13-way image classification set "dynamic-hand-gestures-LMHGD-dataset-double-view" from GitHub (aviogit/dynamic-hand-gesture-classification-datasets); label vocabulary: catching, catching hands up, line gesture, pointing, pointing with hand raised, resting, rotating, scroll finger, shaking, shaking low, shaking raised fist, slicing, zoom gesture.

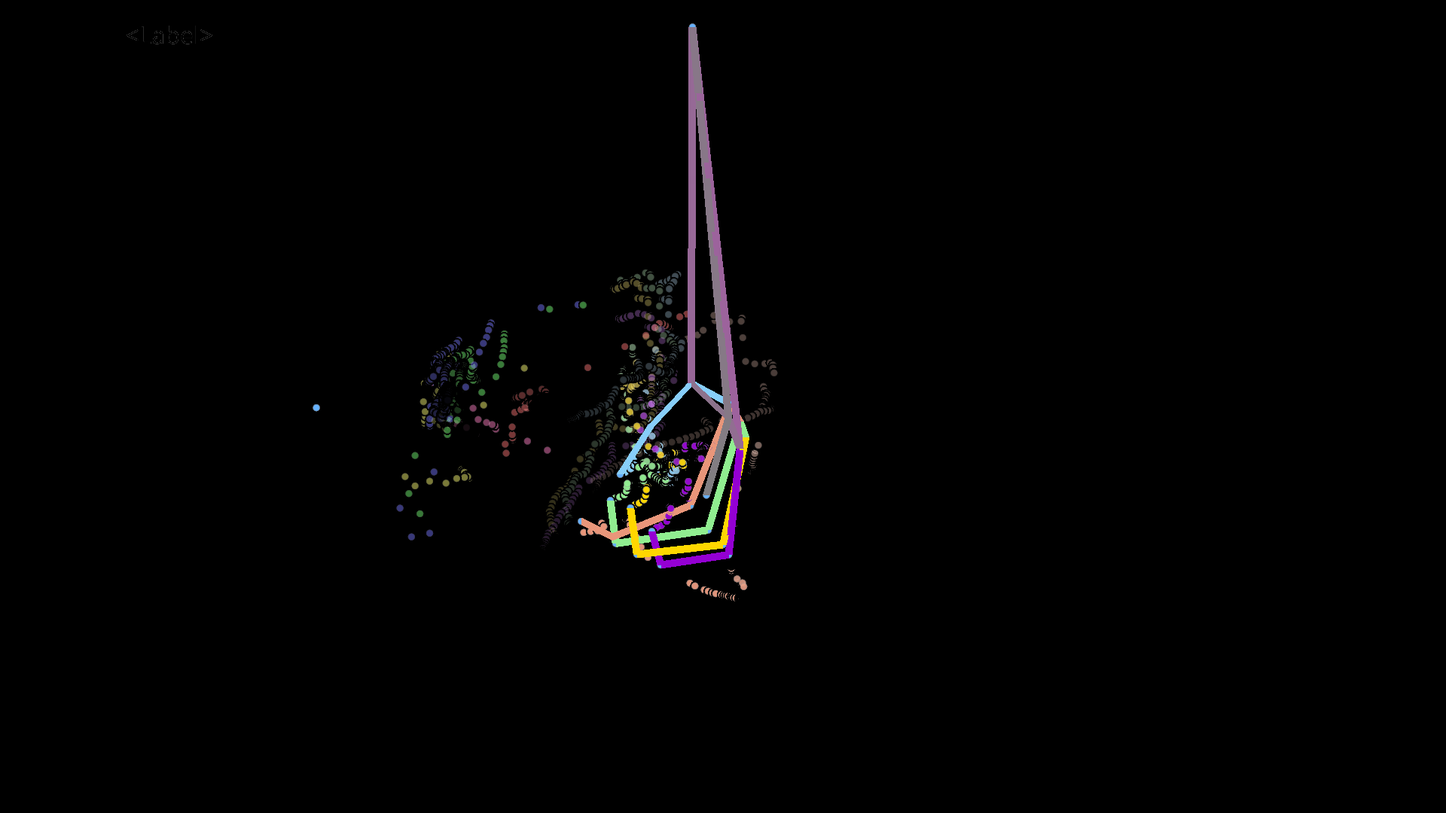
Label: line gesture

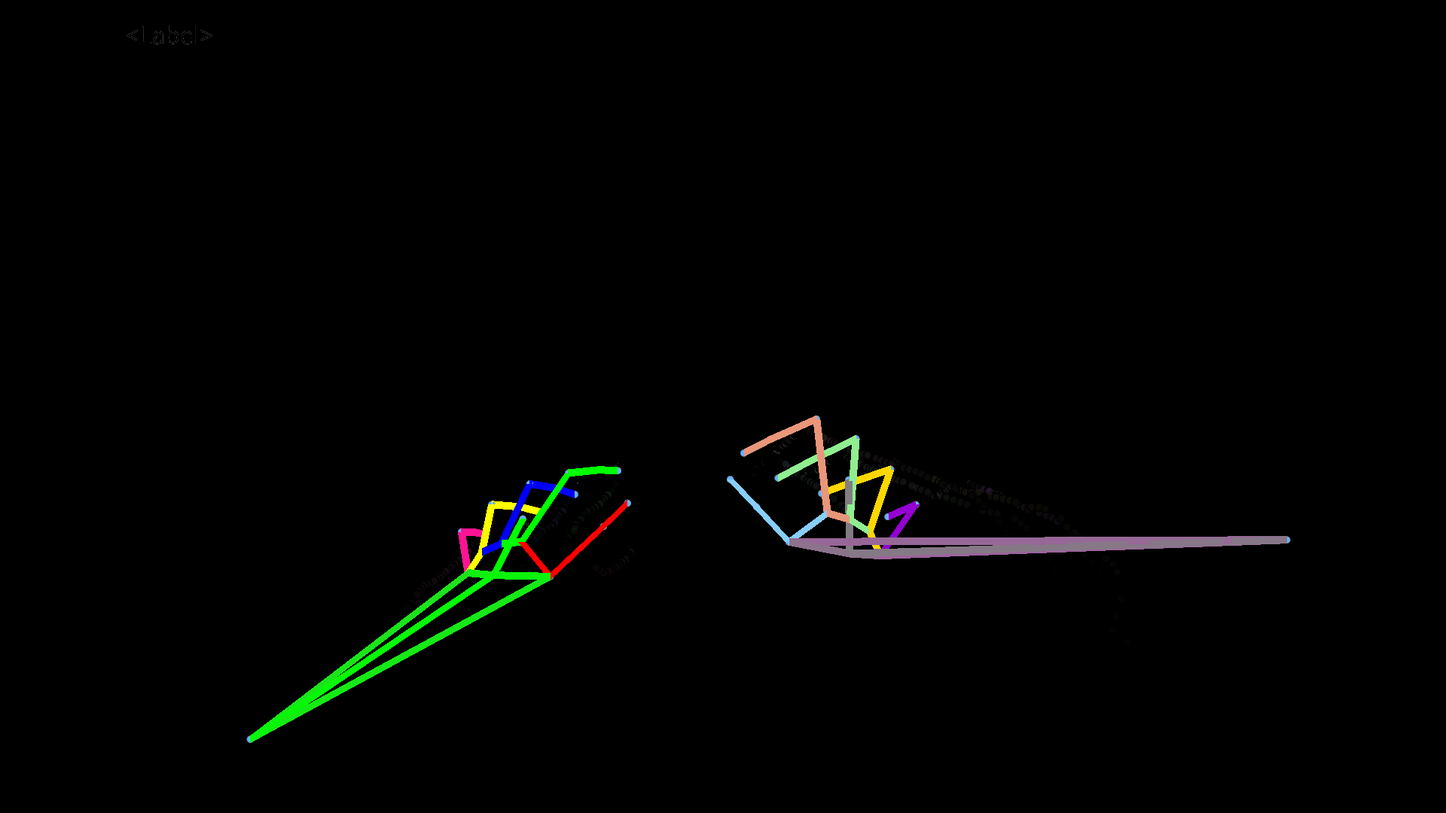
Label: resting

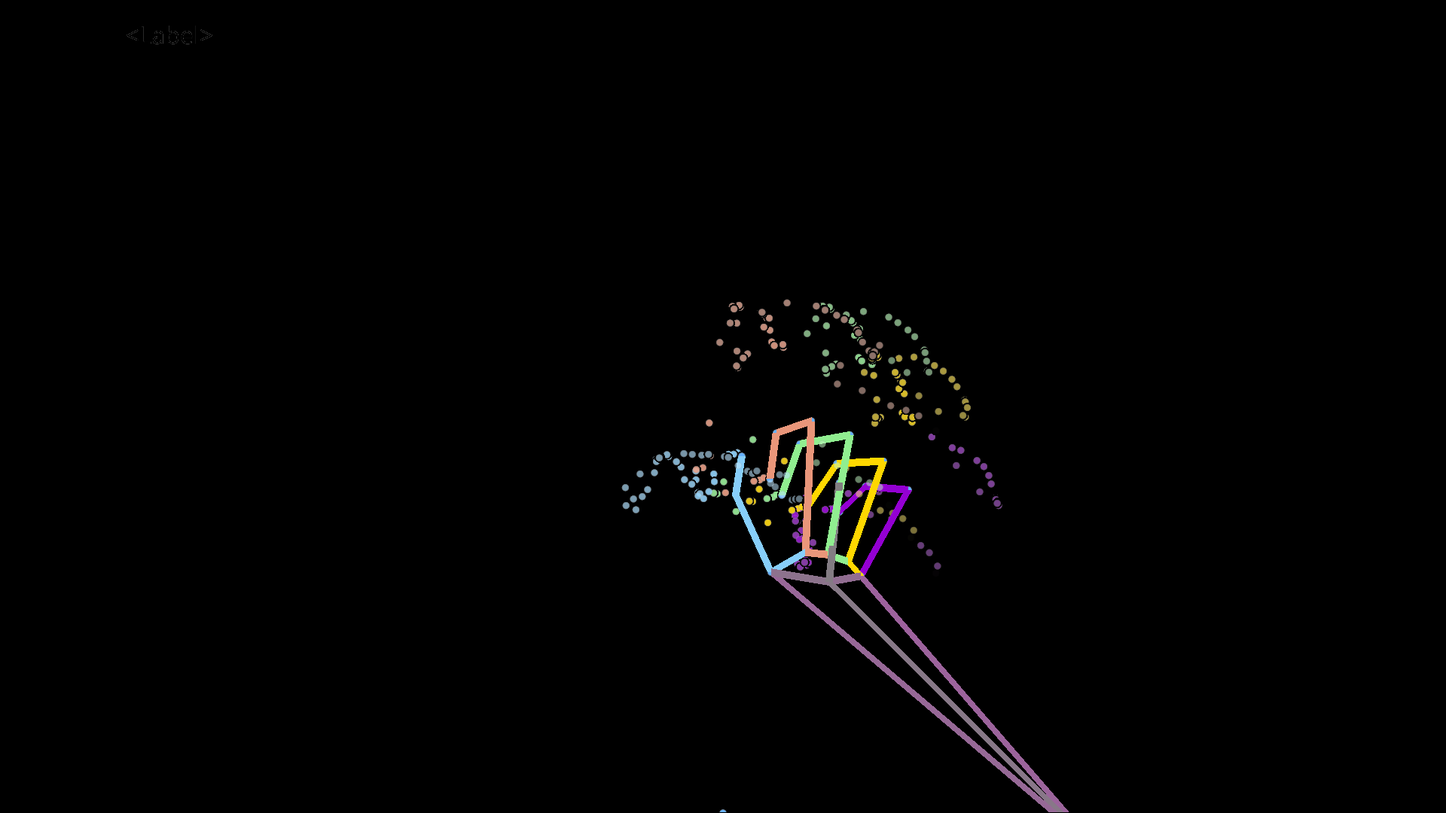
Label: catching

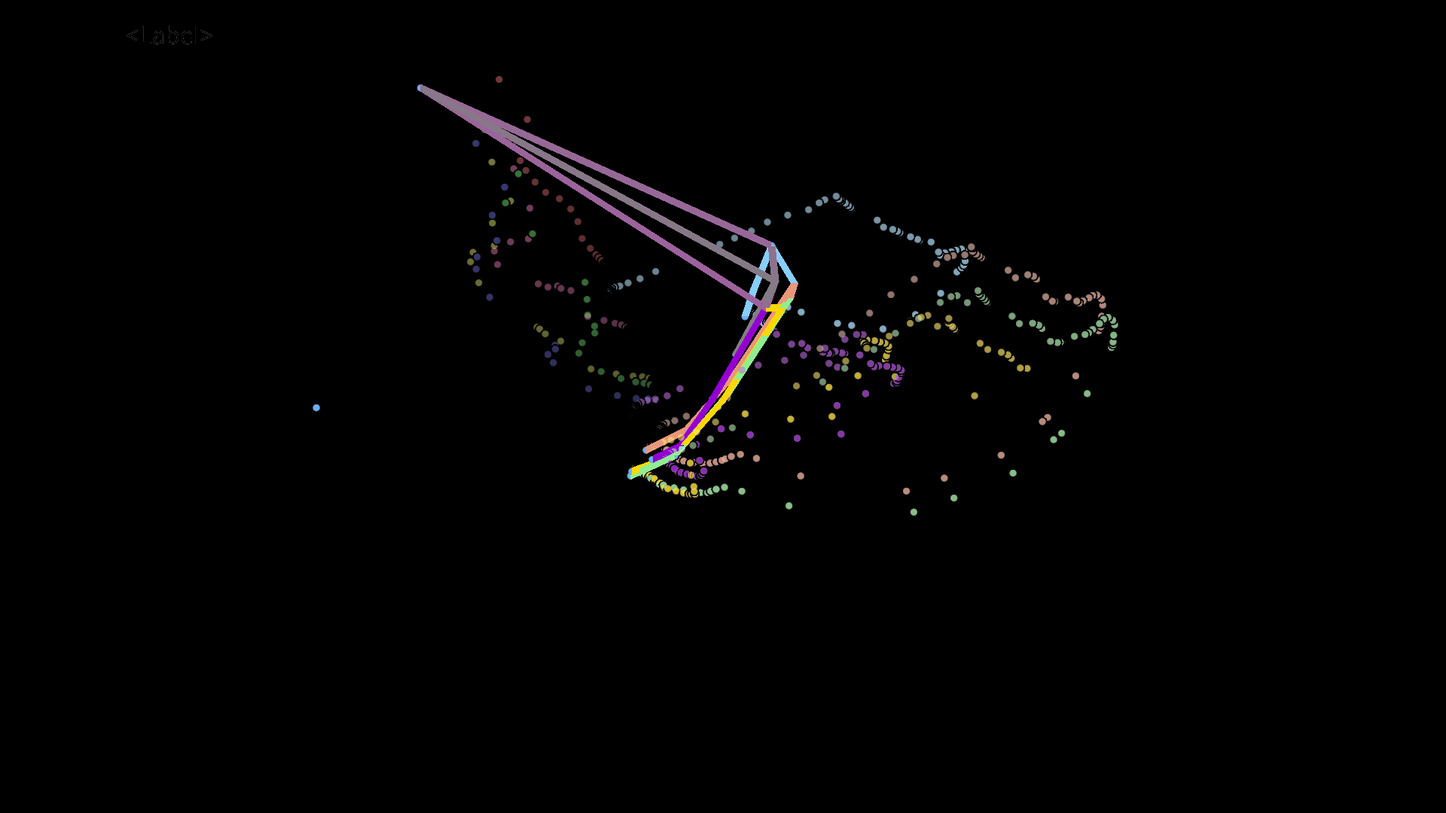
Label: shaking low

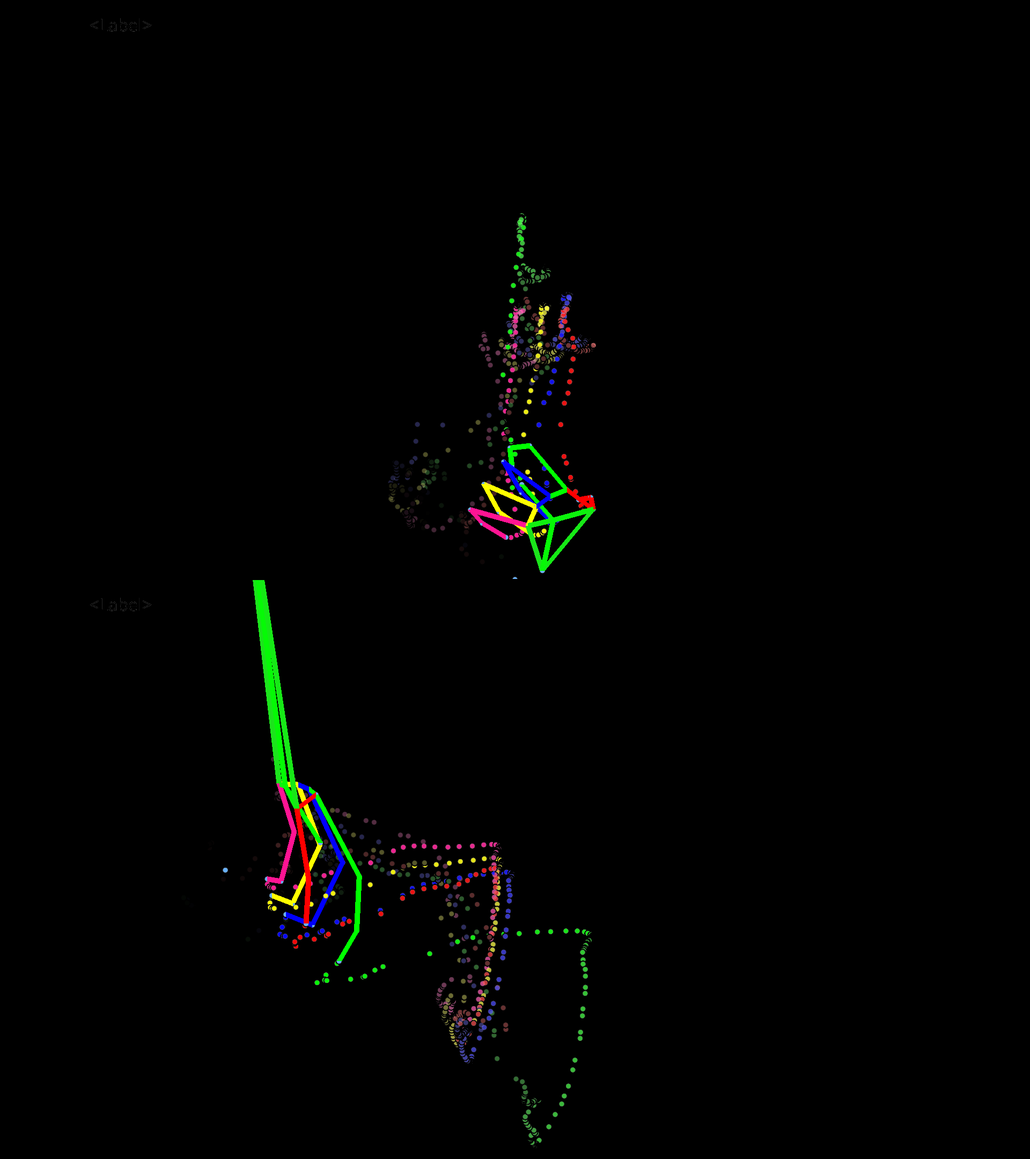
Label: pointing

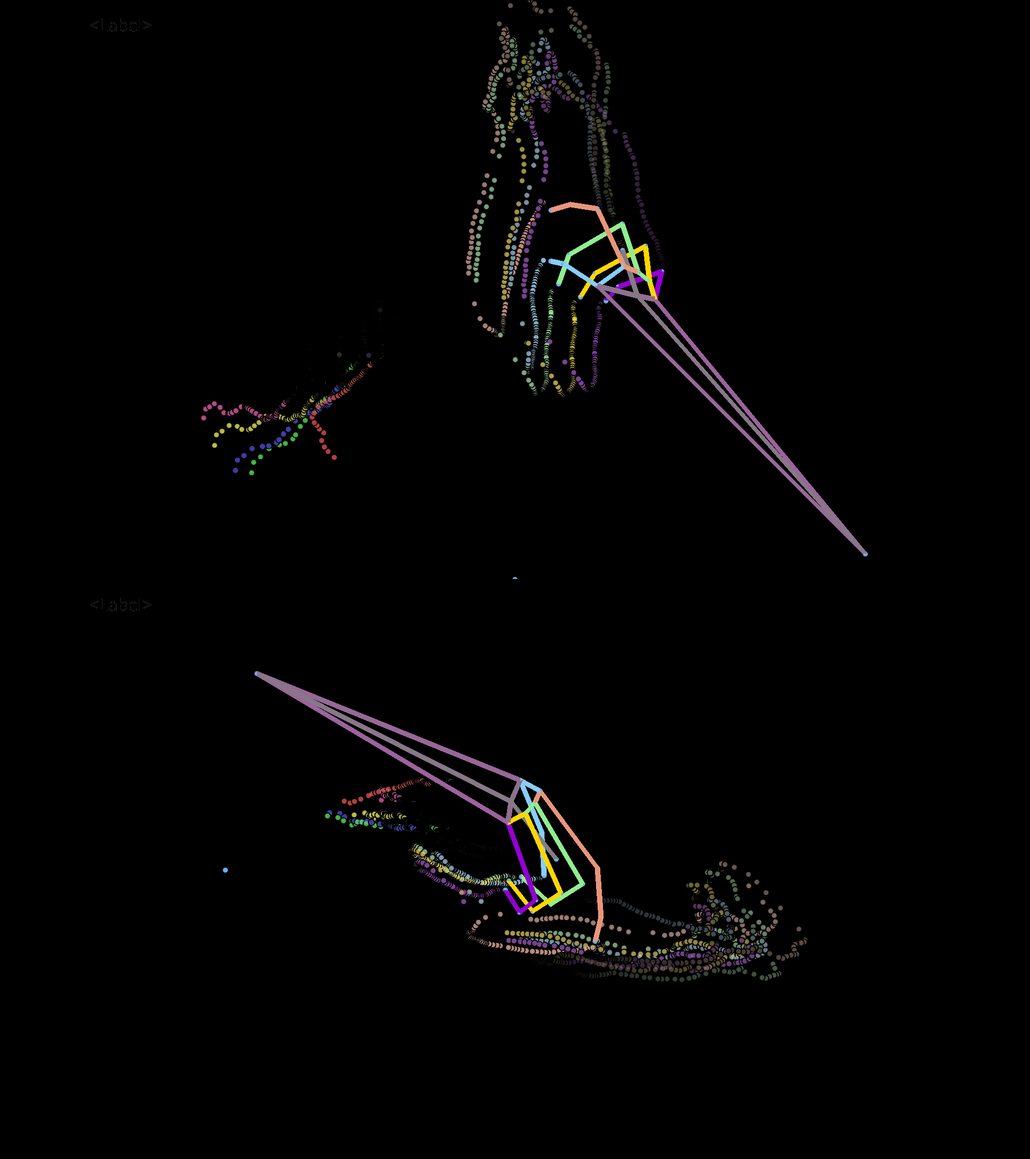
Label: scroll finger
